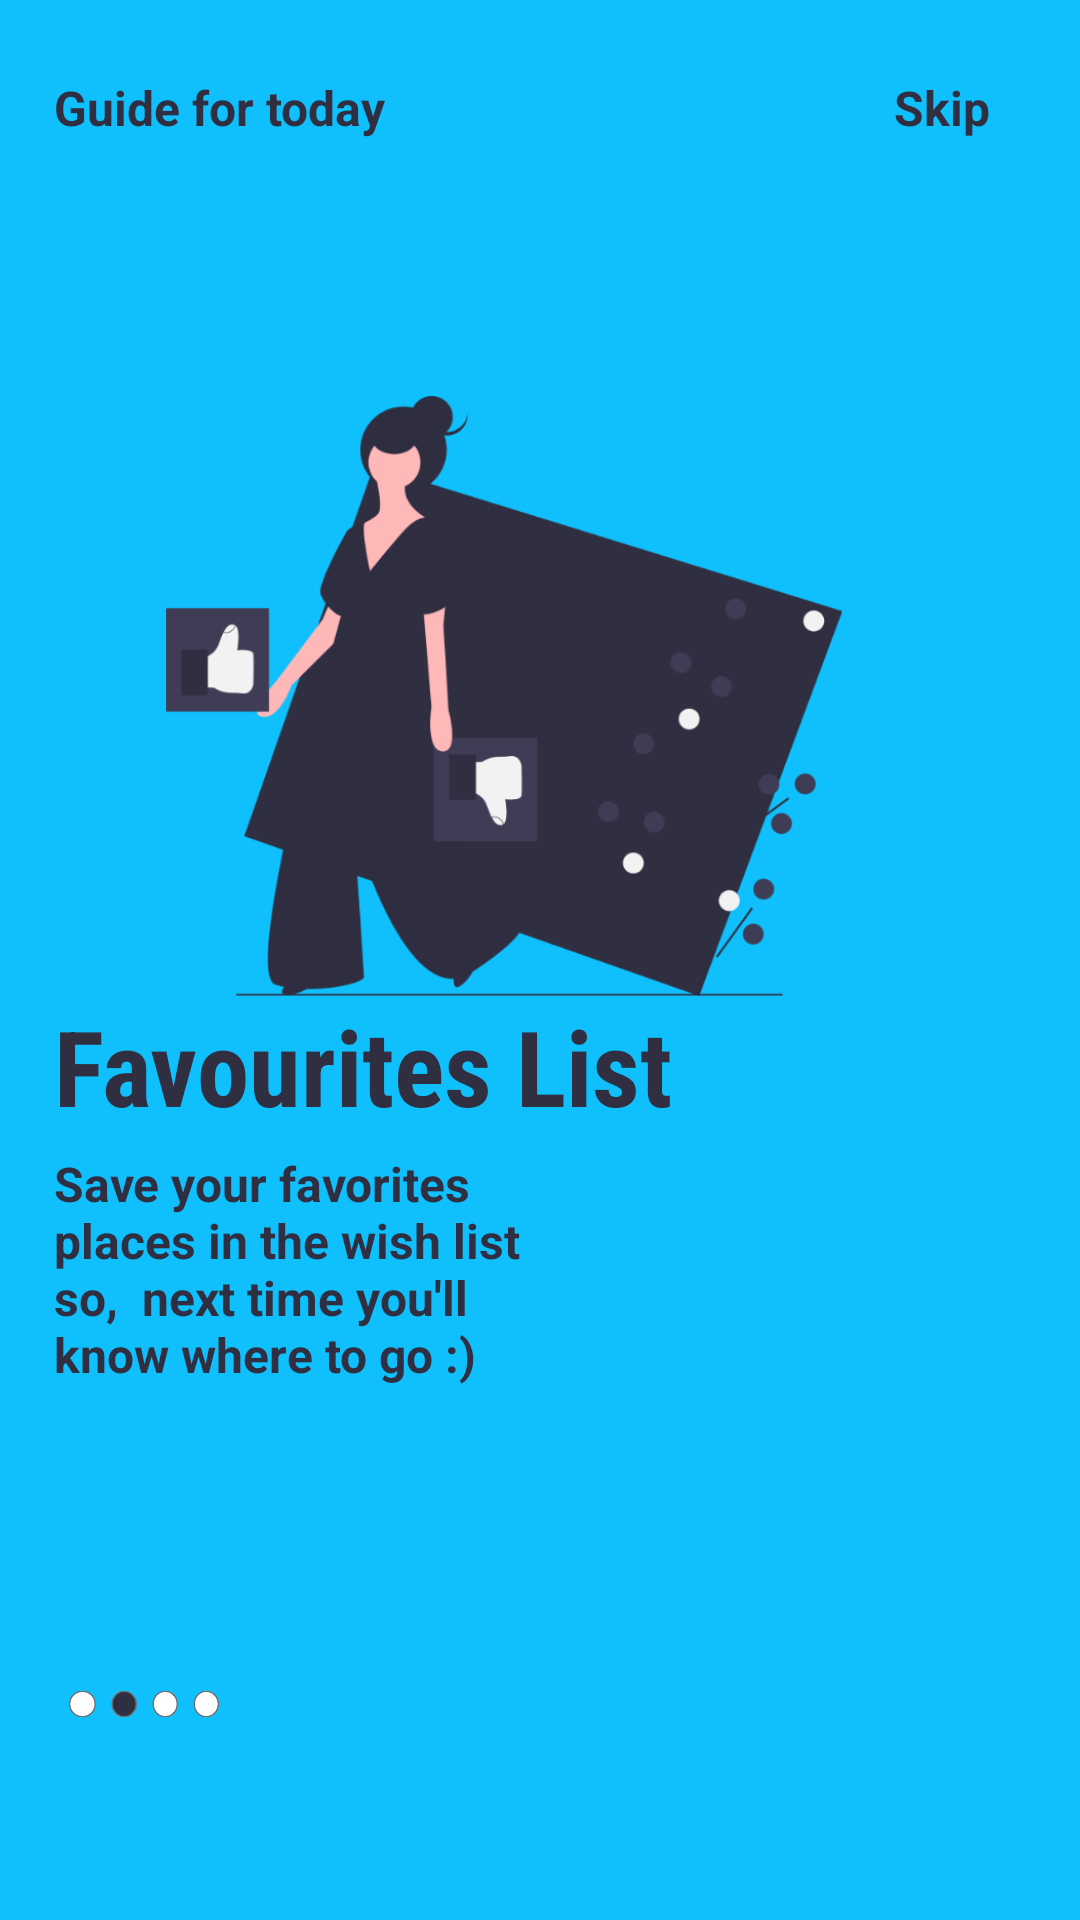

This screen was rendered from an Android layout file. Write that file and the resources it references.
<!-- AndroidManifest.xml: application theme AppTheme -->
<!-- res/layout/fragment_onboarding2.xml -->
<?xml version="1.0" encoding="utf-8"?>
<androidx.constraintlayout.widget.ConstraintLayout xmlns:android="http://schemas.android.com/apk/res/android"
    xmlns:app="http://schemas.android.com/apk/res-auto"
    android:layout_width="match_parent"
    android:layout_height="match_parent"
    android:background="@color/colorPrimary">

    <ImageView
        android:id="@+id/imageView"
        android:layout_width="300dp"
        android:layout_height="200dp"
        app:layout_constraintBottom_toBottomOf="parent"
        app:layout_constraintEnd_toEndOf="parent"
        app:layout_constraintHorizontal_bias="0.3"
        app:layout_constraintStart_toStartOf="parent"
        app:layout_constraintTop_toTopOf="parent"
        app:layout_constraintVertical_bias="0.3"
        app:srcCompat="@drawable/like_fragment" />

    <TextView
        android:id="@+id/textView1"
        android:layout_width="wrap_content"
        android:layout_height="wrap_content"
        android:layout_marginTop="25dp"
        android:text="@string/app_logo_name"
        android:textColor="#302F41"
        android:textSize="16sp"
        android:textStyle="bold"
        app:layout_constraintBottom_toBottomOf="@+id/imageView"
        app:layout_constraintEnd_toEndOf="parent"
        app:layout_constraintHorizontal_bias="0"
        app:layout_constraintStart_toStartOf="@+id/imageView"
        app:layout_constraintTop_toTopOf="parent"
        app:layout_constraintVertical_bias="0" />

    <TextView
        android:id="@+id/textView2"
        android:layout_width="wrap_content"
        android:layout_height="wrap_content"
        android:layout_marginRight="30dp"
        android:text="@string/skip"
        android:onClick="skip"
        android:textColor="#302F41"
        android:textSize="16sp"
        android:textStyle="bold"
        app:layout_constraintBottom_toBottomOf="@+id/textView1"
        app:layout_constraintEnd_toEndOf="parent"
        app:layout_constraintHorizontal_bias="1"
        app:layout_constraintStart_toStartOf="@+id/textView1"
        app:layout_constraintTop_toTopOf="@+id/textView1" />


    <TextView
        android:id="@+id/textView4"
        android:layout_width="wrap_content"
        android:layout_height="wrap_content"
        android:fontFamily="sans-serif-condensed"
        android:text="@string/fav_list"
        android:textColor="#302F41"
        android:textSize="35sp"
        android:textStyle="bold"
        app:layout_constraintBottom_toBottomOf="parent"
        app:layout_constraintEnd_toEndOf="parent"
        app:layout_constraintHorizontal_bias="0"
        app:layout_constraintStart_toStartOf="@+id/imageView"
        app:layout_constraintTop_toBottomOf="@+id/imageView"
        app:layout_constraintVertical_bias="0" />

    <TextView
        android:id="@+id/textView3"
        android:layout_width="0dp"
        android:layout_height="wrap_content"
        android:layout_marginTop="5dp"
        android:text="Save your favorites places in the wish list so,  next time you'll know where to go :)"
        android:textColor="#302F41"
        android:textSize="16sp"
        android:textStyle="bold"
        app:layout_constraintBottom_toBottomOf="parent"
        app:layout_constraintEnd_toEndOf="parent"
        app:layout_constraintHeight_percent=".1"
        app:layout_constraintHorizontal_bias="0"
        app:layout_constraintStart_toStartOf="@+id/textView4"
        app:layout_constraintTop_toBottomOf="@id/textView4"
        app:layout_constraintVertical_bias="0"
        app:layout_constraintWidth_percent=".5" />

    <ImageView
        android:id="@+id/fragment_tag1"
        android:layout_width="50dp"
        android:layout_height="10dp"
        android:layout_marginLeft="5dp"
        app:layout_constraintBottom_toBottomOf="parent"
        app:layout_constraintEnd_toEndOf="parent"
        app:layout_constraintHorizontal_bias="0"
        app:layout_constraintStart_toStartOf="@id/textView3"
        app:layout_constraintTop_toBottomOf="@id/textView3"
        app:layout_constraintVertical_bias="0.6"
        app:srcCompat="@drawable/tab2" />

</androidx.constraintlayout.widget.ConstraintLayout>
<!-- resources referenced by this layout -->
<resources>
  <color name="colorPrimary">#10c0fc</color>
  <!-- drawable like_fragment: png bitmap (drawable-hdpi, 29017 bytes) -->
  <!-- drawable tab2: png bitmap (drawable-hdpi, 2766 bytes) -->
  <string name="app_logo_name">Guide for today</string>
  <string name="fav_list">Favourites List</string>
  <string name="skip">Skip</string>
  <style name="AppTheme" parent="Theme.MaterialComponents.Light.NoActionBar.Bridge">
          
          <item name="colorPrimary">@color/colorPrimary</item>
          <item name="colorPrimaryDark">@color/colorPrimary</item>
          <item name="colorAccent">@color/colorBlack</item>
      </style>
  <color name="colorBlack">#000000</color>
</resources>
